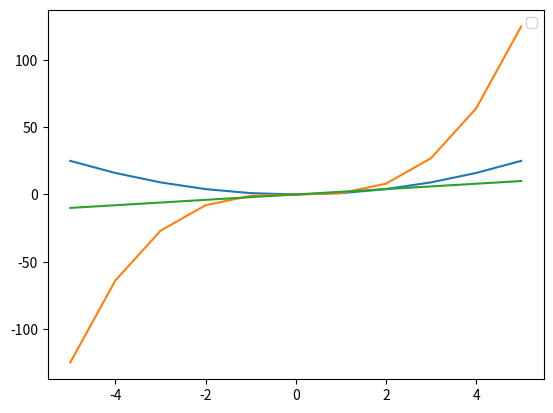

Python code for this plot:
import numpy as np
import matplotlib.pyplot as plt

x = np.arange(-5,6)


plt.plot(x,x**2)
plt.plot(x,x**3)
plt.plot(x,2*x)
plt.legend()
plt.show()
